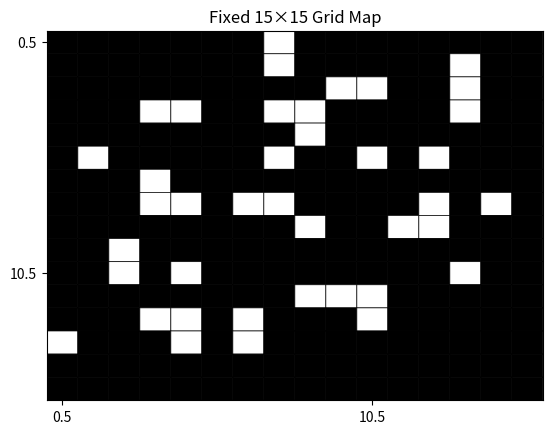
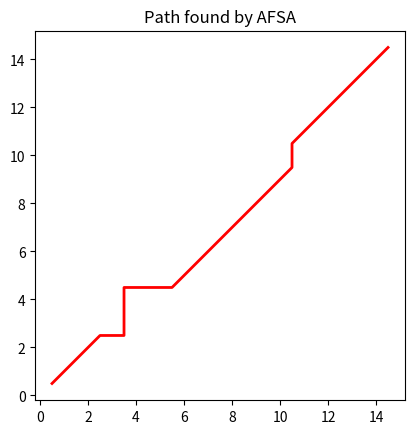

These charts were generated, in order, by the following Python code:
import numpy as np
import matplotlib.pyplot as plt
import math, random, time


# ---------------- 环境类及移动方向 ----------------
class GridEnvironment:
    """
    环境类，封装地图、起点和终点
    """

    def __init__(self, grid, start, goal):
        self.grid = grid
        self.start = start
        self.goal = goal
        self.rows, self.cols = grid.shape


# 定义允许的移动方向（八个方向）
MOVE_DIRECTIONS = [(0, 1), (1, 0), (0, -1), (-1, 0),
                   (1, 1), (1, -1), (-1, 1), (-1, -1)]


# ---------------- 固定地图的生成 ----------------
def generate_fixed_grid():
    """
    生成固定地图（15×15）和障碍布局：
      - grid：15×15 的 0-1 矩阵，0 表示通行区域，1 表示障碍
      - start：起点 (0, 0)
      - goal：终点 (14, 14)
    """
    rows, cols = 15, 15
    grid = np.zeros((rows, cols), dtype=int)
    obstacles = [
        (0, 7), (1, 7), (1, 13), (2, 9), (2, 10), (2, 13), (3, 3), (3, 4),
        (3, 7), (3, 8), (3, 13), (4, 8), (5, 1), (5, 7), (5, 10), (5, 12),
        (6, 3), (7, 3), (7, 4), (7, 6), (7, 7), (7, 12), (7, 14), (8, 8),
        (8, 11), (8, 12), (9, 2), (10, 2), (10, 4), (10, 13), (11, 8),
        (11, 9), (11, 10), (12, 3), (12, 4), (12, 6), (12, 10), (13, 0),
        (13, 4), (13, 6)
    ]
    for r, c in obstacles:
        grid[r, c] = 1
    start = (0, 0)
    goal = (rows - 1, cols - 1)
    return grid, start, goal


# ---------------- 工具函数 ----------------
def distance(p1, p2):
    """
    计算两个二维坐标 p1、p2 之间的欧氏距离
    """
    return math.sqrt((p1[0] - p2[0]) ** 2 + (p1[1] - p2[1]) ** 2)


def grideAF_foodconsistence(X, goal):
    """
    计算“食物浓度”，用当前位置到目标位置的欧氏距离表示。
    参数 X 可为单个位置（元组）或多个位置（列表）
    """
    if isinstance(X, tuple):
        return distance(X, goal)
    else:
        return [distance(pos, goal) for pos in X]


def allowed_positions(n, Barrier):
    """
    返回在 0~n-1 范围内，除去障碍物位置（Barrier）以外的所有位置，位置以 (row, col) 表示
    """
    all_positions = [(i, j) for i in range(n) for j in range(n)]
    return sorted([pos for pos in all_positions if pos not in Barrier])


# ---------------- 鱼群算法中的行为函数 ----------------
def grid_af_prey(n, pos, ii, try_number, lastH, Barrier, goal, MAXGEN):
    """
    觅食行为：当前鱼尝试在邻域内寻找能使食物浓度降低的移动方向，
    返回 (nextPosition, nextPositionH)
    """
    present_H = lastH[ii]
    rightInf = math.sqrt(2)
    rightInf = math.ceil(rightInf * (1 - 1 / MAXGEN))
    allow = allowed_positions(n, Barrier)
    allow_area = []
    for p in allow:
        d = distance(pos, p)
        if d > 0 and d <= rightInf:
            allow_area.append(p)
    m = random.choices([0, 1], weights=[0.2, 0.8])[0]
    nextPosition = None
    if m == 0:
        for _ in range(try_number):
            if not allow_area:
                break
            Xj = random.choice(allow_area)
            Hj = grideAF_foodconsistence(Xj, goal)
            if present_H > Hj:
                nextPosition = Xj
                break
    else:
        H_min = present_H
        for p in allow_area:
            Hi = grideAF_foodconsistence(p, goal)
            if Hi < H_min:
                H_min = Hi
                nextPosition = p
    if nextPosition is None:
        if allow_area:
            nextPosition = random.choice(allow_area)
        else:
            nextPosition = pos
    nextPositionH = grideAF_foodconsistence(nextPosition, goal)
    return nextPosition, nextPositionH


def each_af_dist(pos, positions):
    """
    计算当前鱼（pos）与所有鱼（positions）之间的距离列表
    """
    return [distance(pos, other) for other in positions]


def grid_af_follow(n, positions, ii, try_number, lastH, Barrier, goal, MAXGEN, delta):
    """
    跟随行为：根据邻近鱼的状态判断是否向局部最优位置靠拢，否则执行觅食行为
    """
    Xi = positions[ii]
    D = each_af_dist(Xi, positions)
    visual = np.mean(D)
    indices = [i for i, d in enumerate(D) if d > 0 and d < visual]
    Nf = len(indices)
    allow = allowed_positions(n, Barrier)
    allow_area = [p for p in allow if distance(Xi, p) > 0 and distance(Xi, p) <= math.sqrt(2)]
    if Nf > 0:
        Xvisual = [positions[i] for i in indices]
        Hvisual = [lastH[i] for i in indices]
        min_index = Hvisual.index(min(Hvisual))
        Xmin = Xvisual[min_index]
        Hi = lastH[ii]
        if (min(Hvisual) / Nf) <= (Hi * delta):
            for _ in range(try_number):
                if not allow_area:
                    break
                Xnext = random.choice(allow_area)
                if distance(Xnext, Xmin) < distance(Xi, Xmin):
                    nextPosition = Xnext
                    nextPositionH = grideAF_foodconsistence(nextPosition, goal)
                    return nextPosition, nextPositionH
            nextPosition = Xi
            nextPositionH = grideAF_foodconsistence(nextPosition, goal)
            return nextPosition, nextPositionH
        else:
            return grid_af_prey(n, Xi, ii, try_number, lastH, Barrier, goal, MAXGEN)
    else:
        return grid_af_prey(n, Xi, ii, try_number, lastH, Barrier, goal, MAXGEN)


def grid_af_swarm(n, positions, ii, try_number, lastH, Barrier, goal, MAXGEN, delta):
    """
    群聚行为：计算邻近鱼的位置质心，并判断移动是否能改善食物浓度，
    否则执行觅食行为
    """
    Xi = positions[ii]
    D = each_af_dist(Xi, positions)
    visual = np.mean(D)
    indices = [i for i, d in enumerate(D) if d > 0 and d < visual]
    Nf = len(indices)
    allow = allowed_positions(n, Barrier)
    allow_area = [p for p in allow if distance(Xi, p) > 0 and distance(Xi, p) <= math.sqrt(2)]
    if Nf > 0:
        sum_r = sum(positions[i][0] for i in indices)
        sum_c = sum(positions[i][1] for i in indices)
        avg_r = math.ceil(sum_r / Nf)
        avg_c = math.ceil(sum_c / Nf)
        Xc = (avg_r, avg_c)
        Hc = grideAF_foodconsistence(Xc, goal)
        Hi = lastH[ii]
        if (Hc / Nf) <= (Hi * delta):
            for _ in range(try_number):
                if not allow_area:
                    break
                Xnext = random.choice(allow_area)
                if distance(Xnext, Xc) < distance(Xi, Xc):
                    nextPosition = Xnext
                    nextPositionH = grideAF_foodconsistence(nextPosition, goal)
                    return nextPosition, nextPositionH
            nextPosition = Xi
            nextPositionH = grideAF_foodconsistence(nextPosition, goal)
            return nextPosition, nextPositionH
        else:
            return grid_af_prey(n, Xi, ii, try_number, lastH, Barrier, goal, MAXGEN)
    else:
        return grid_af_prey(n, Xi, ii, try_number, lastH, Barrier, goal, MAXGEN)


def draw_path(path):
    """
    根据给定的二维坐标路径绘图
    """
    xs = [pos[1] + 0.5 for pos in path]
    ys = [pos[0] + 0.5 for pos in path]
    plt.figure()
    plt.plot(xs, ys, 'r-', linewidth=2)
    plt.title("Path found by AFSA")
    plt.gca().set_aspect('equal', adjustable='box')
    plt.show()


# ---------------- 主函数 ----------------
def main():
    # 生成固定地图，并由 GridEnvironment 封装
    grid, start, goal = generate_fixed_grid()
    env = GridEnvironment(grid, start, goal)

    # 生成障碍集合 Barrier（障碍以 (row, col) 表示）
    Barrier = [(r, c) for r in range(env.rows) for c in range(env.cols) if env.grid[r, c] == 1]

    # 显示地图（使用 np.pad 对地图边界进行补白）
    padded_grid = np.pad(env.grid, ((0, 1), (0, 1)), mode='constant', constant_values=0)
    plt.figure()
    plt.pcolor(padded_grid, cmap='gray', edgecolors='k', linewidths=0.5)
    plt.title("Fixed 15×15 Grid Map")
    plt.xticks(np.arange(0.5, env.rows + 0.5, 10))
    plt.yticks(np.arange(0.5, env.rows + 0.5, 10))
    plt.gca().invert_yaxis()
    plt.show()

    # 参数设置
    N = 50  # 人工鱼数量
    try_number = 8  # 尝试步数
    MAXGEN = 50  # 最大迭代次数
    delta = 0.618  # 拥挤因子
    shiftFreq = 4  # 行为切换频率

    # 初始所有鱼的位置均为起点（使用二维坐标表示）
    ppValue = [env.start for _ in range(N)]
    trajectories = [[env.start] for _ in range(N)]
    H = grideAF_foodconsistence(ppValue, env.goal)  # 列表形式的食物浓度

    count = 1
    positions_history = []
    positions_history.append(ppValue.copy())

    start_time = time.time()

    # 主迭代循环
    for j in range(MAXGEN):
        new_positions = []
        if count % shiftFreq == 0:
            shift = 2
        else:
            shift = 1

        if shift == 1:
            # 触发觅食行为
            for i in range(N):
                pos, posH = grid_af_prey(env.rows, ppValue[i], i, try_number, H, Barrier, env.goal, MAXGEN)
                new_positions.append(pos)
                H[i] = posH
                trajectories[i].append(pos)
        else:
            # 同时执行群聚与跟随行为，选择较优的那个
            for i in range(N):
                pos_swarm, posH_swarm = grid_af_swarm(env.rows, ppValue, i, try_number, H, Barrier, env.goal, MAXGEN,
                                                      delta)
                pos_follow, posH_follow = grid_af_follow(env.rows, ppValue, i, try_number, H, Barrier, env.goal, MAXGEN,
                                                         delta)
                if posH_follow < posH_swarm:
                    pos, posH = pos_follow, posH_follow
                else:
                    pos, posH = pos_swarm, posH_swarm
                new_positions.append(pos)
                H[i] = posH
                trajectories[i].append(pos)
        count += 1
        ppValue = new_positions.copy()
        positions_history.append(ppValue.copy())
        reached = [i for i, pos in enumerate(ppValue) if pos == env.goal]
        if reached:
            print("有鱼在第", j + 1, "次迭代中到达终点。")
            break
    else:
        print("没有鱼达到目标点！")
        return

    # 在到达终点的鱼中，选择路径最短的鱼
    path_lengths = []
    for i in reached:
        traj = trajectories[i]
        length_sum = 0
        for k in range(len(traj) - 1):
            length_sum += distance(traj[k], traj[k + 1])
        path_lengths.append(length_sum)
    best_index = reached[path_lengths.index(min(path_lengths))]
    best_path = trajectories[best_index]
    print("最短路径长度为: {:.2f}".format(min(path_lengths)))
    draw_path(best_path)

    elapsed = time.time() - start_time
    print("算法运行时间: {:.2f} 秒".format(elapsed))


if __name__ == '__main__':
    main()
